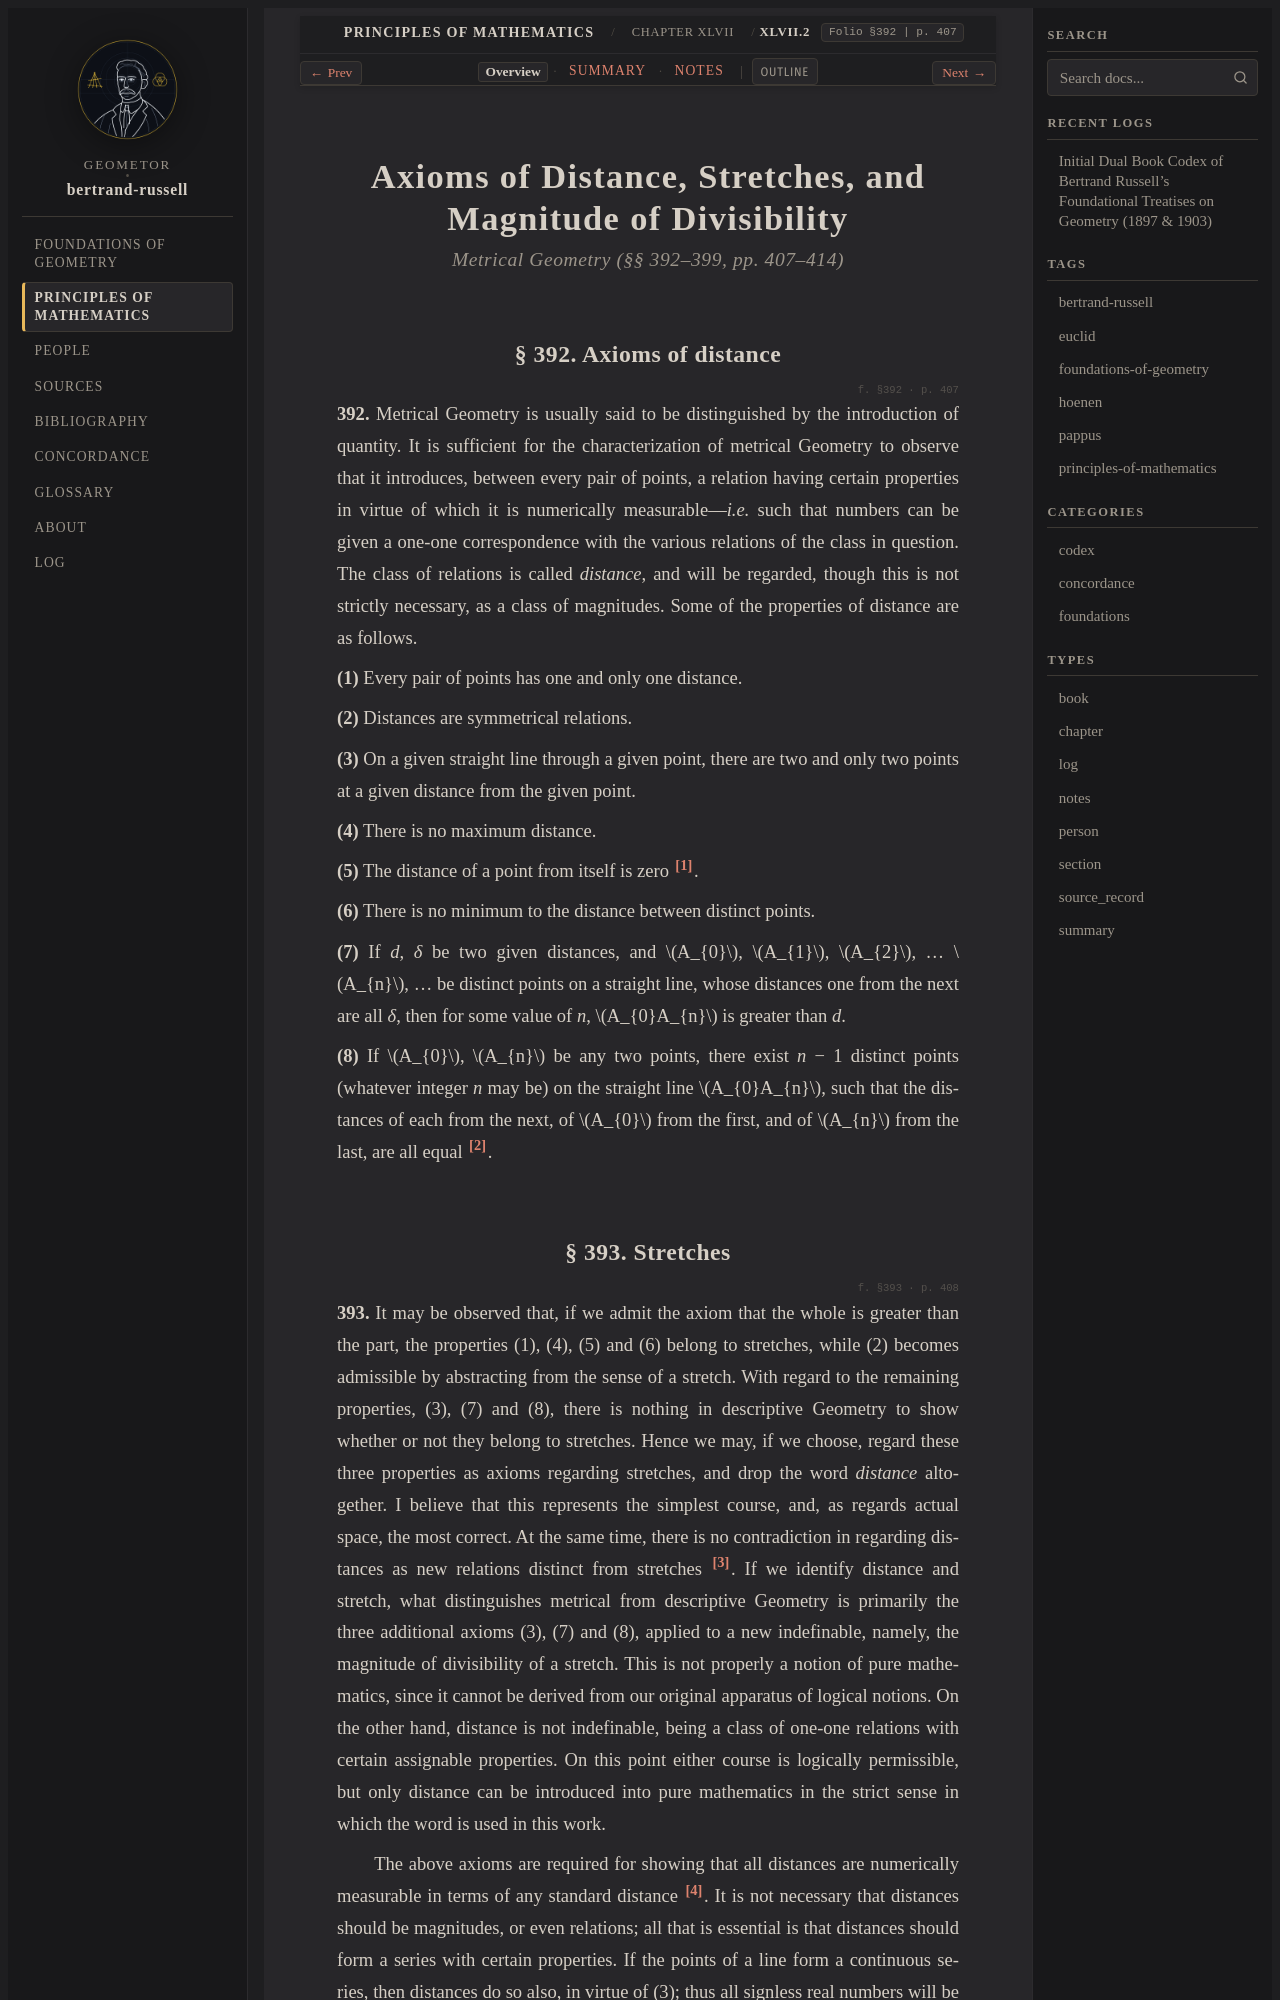

repository: geometor/bertrand-russell · page: principles_of_mathematics/ch_47/sec_02/index.html · generator: sphinx

:layout: book
:type: section
:order: 2
:canonical_id: XLVII.2
:folio: §392
:page: 407
:title: Axioms of Distance, Stretches, and Magnitude of Divisibility

.. _pom-ch_47-sec_02-en:

.. folio:: §392
   :page: 407

Axioms of Distance, Stretches, and Magnitude of Divisibility
============================================================

.. rubric:: Metrical Geometry (§§ 392–399, pp. 407–414)

.. _pom-392:

§ 392. Axioms of distance
-------------------------

.. folio:: §392
   :page: p. 407

**392.** Metrical Geometry is usually said to be distinguished by the introduction of quantity. It is sufficient for the characterization of metrical Geometry to observe that it introduces, between every pair of points, a relation having certain properties in virtue of which it is numerically measurable—*i.e.* such that numbers can be given a one-one correspondence with the various relations of the class in question. The class of relations is called *distance*, and will be regarded, though this is not strictly necessary, as a class of magnitudes. Some of the properties of distance are as follows.

.. _pom-p408:

**(1)** Every pair of points has one and only one distance.

**(2)** Distances are symmetrical relations.

**(3)** On a given straight line through a given point, there are two and only two points at a given distance from the given point.

**(4)** There is no maximum distance.

**(5)** The distance of a point from itself is zero [#pom_fn408_1]_.

**(6)** There is no minimum to the distance between distinct points.

**(7)** If *d*, *δ* be two given distances, and :math:`A_{0}`, :math:`A_{1}`, :math:`A_{2}`, … :math:`A_{n}`, … be distinct points on a straight line, whose distances one from the next are all *δ*, then for some value of *n*, :math:`A_{0}A_{n}` is greater than *d*.

**(8)** If :math:`A_{0}`, :math:`A_{n}` be any two points, there exist *n* − 1 distinct points (whatever integer *n* may be) on the straight line :math:`A_{0}A_{n}`, such that the distances of each from the next, of :math:`A_{0}` from the first, and of :math:`A_{n}` from the last, are all equal [#pom_fn408_2]_.

.. _pom-393:

§ 393. Stretches
----------------

.. folio:: §393
   :page: p. 408

**393.** It may be observed that, if we admit the axiom that the whole is greater than the part, the properties (1), (4), (5) and (6) belong to stretches, while (2) becomes admissible by abstracting from the sense of a stretch. With regard to the remaining properties, (3), (7) and (8), there is nothing in descriptive Geometry to show whether or not they belong to stretches. Hence we may, if we choose, regard these three properties as axioms regarding stretches, and drop the word *distance* altogether. I believe that this represents the simplest course, and, as regards actual space, the most correct. At the same time, there is no contradiction in regarding distances as new relations distinct from stretches [#pom_fn408_3]_. If we identify distance and stretch, what distinguishes metrical from descriptive Geometry is primarily the three additional axioms (3), (7) and (8), applied to a new indefinable, namely, the magnitude of divisibility of a stretch. This is not properly a notion of pure mathematics, since it cannot be derived from our original apparatus of logical notions. On the other hand, distance is not indefinable, being a class of one-one relations with certain assignable properties. On this point either course is logically permissible, but only distance can be introduced into pure mathematics in the strict sense in which the word is used in this work.

.. _pom-p409:

The above axioms are required for showing that all distances are numerically measurable in terms of any standard distance [#pom_fn408_4]_. It is not necessary that distances should be magnitudes, or even relations; all that is essential is that distances should form a series with certain properties. If the points of a line form a continuous series, then distances do so also, in virtue of (3); thus all signless real numbers will be required for their measurement.

.. _pom-394:
